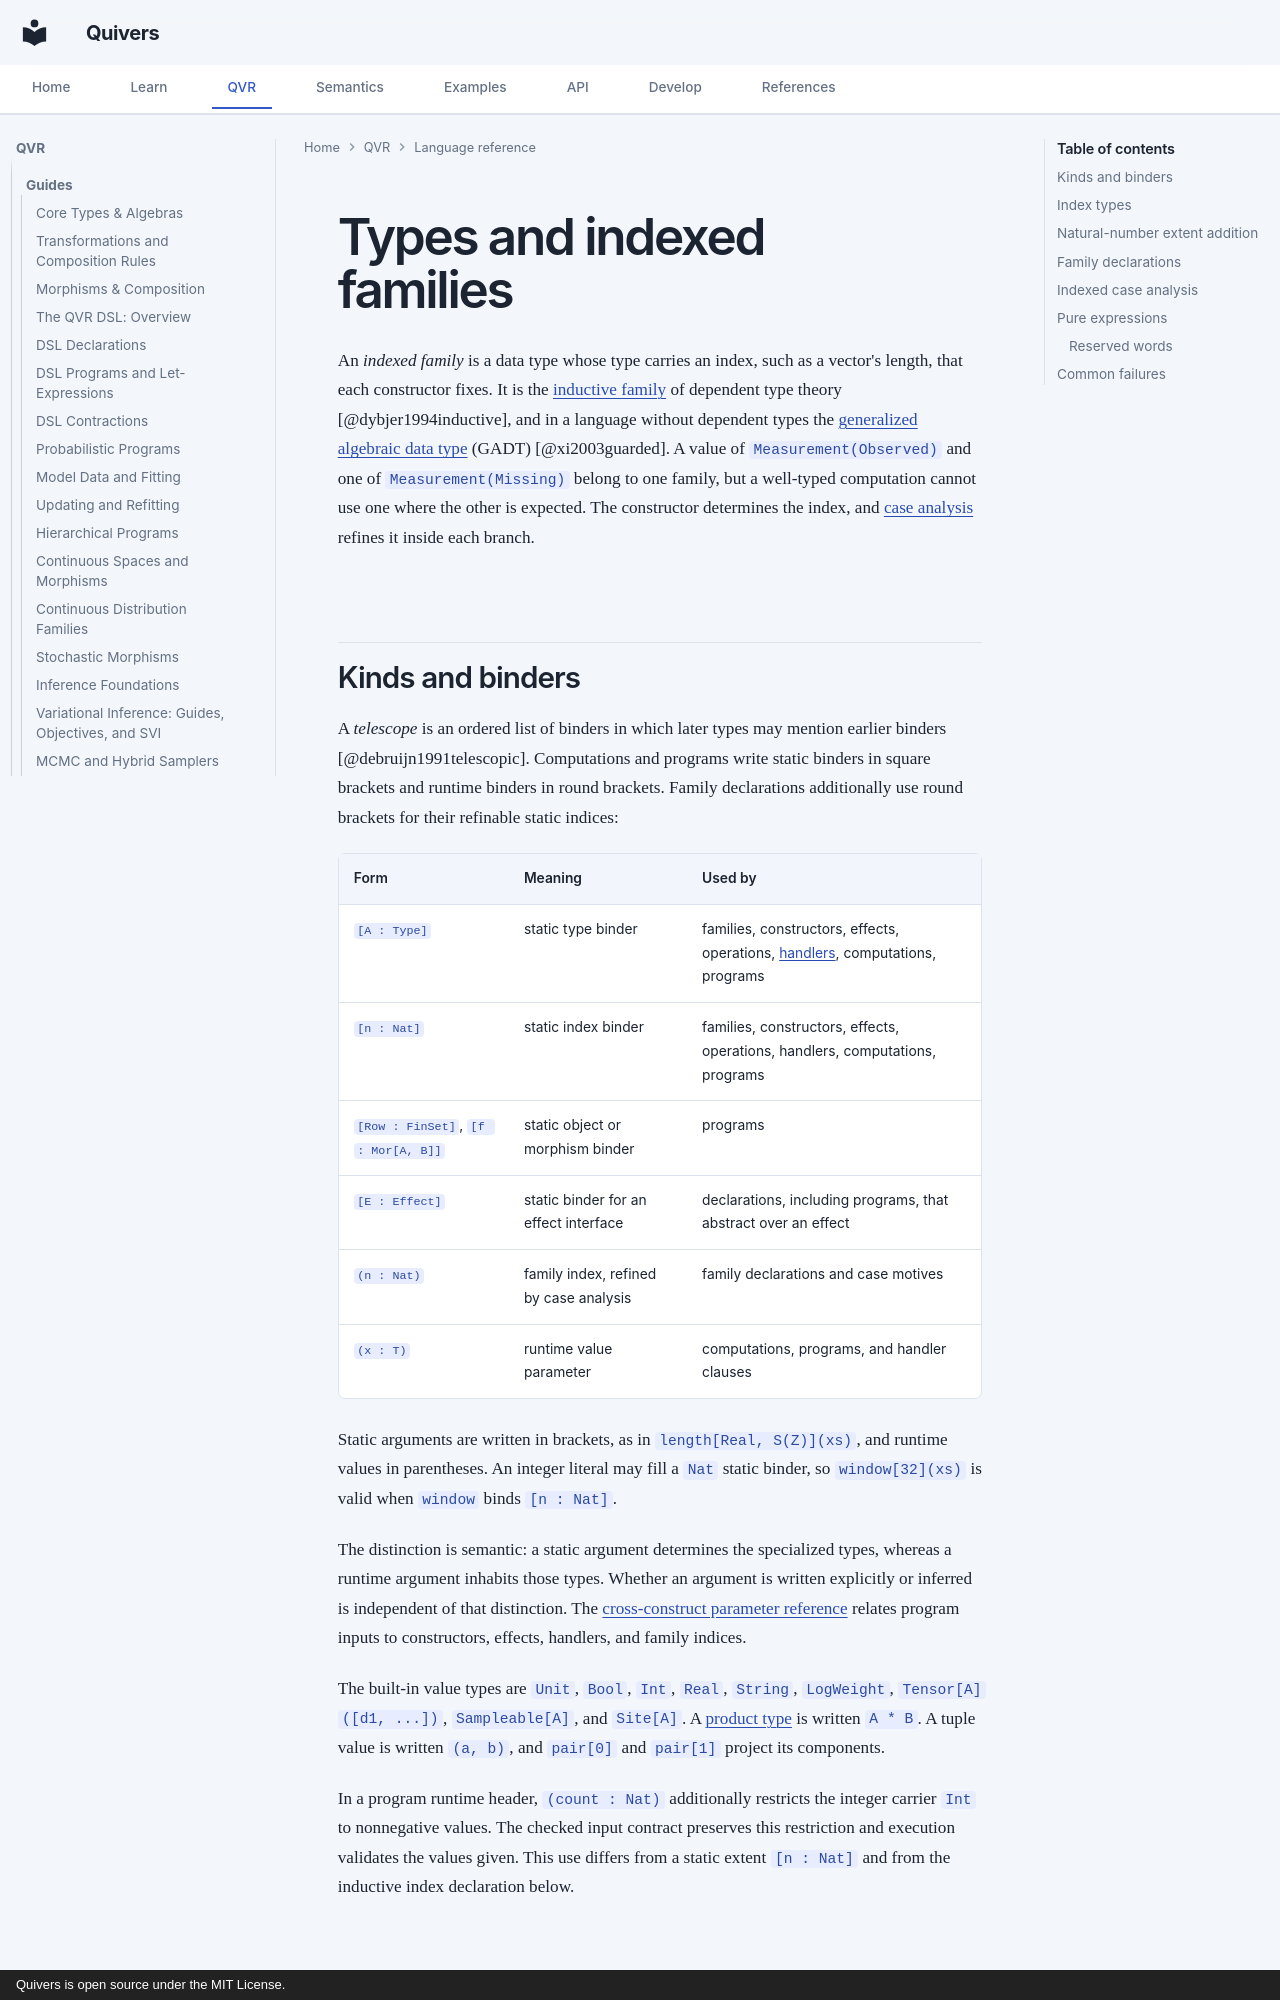

repository: quivers-dev/quivers · page: reference/qvr/types-and-indexed-families/index.html · generator: mkdocs · copyright: Quivers is open source under the MIT License.

# Types and indexed families

An *indexed family* is a data type whose type carries an index, such as a vector's length, that
each constructor fixes. It is the
[inductive family](https://ncatlab.org/nlab/show/inductive+family) of dependent type theory
[@dybjer1994inductive], and in a language without dependent types the
[generalized algebraic data type](https://en.wikipedia.org/wiki/Generalized_algebraic_data_type)
(GADT) [@xi2003guarded]. A value of `Measurement(Observed)` and one of `Measurement(Missing)`
belong to one family, but a well-typed computation cannot use one where the other is expected. The
constructor determines the index, and [case analysis](#indexed-case-analysis) refines it inside
each branch.
